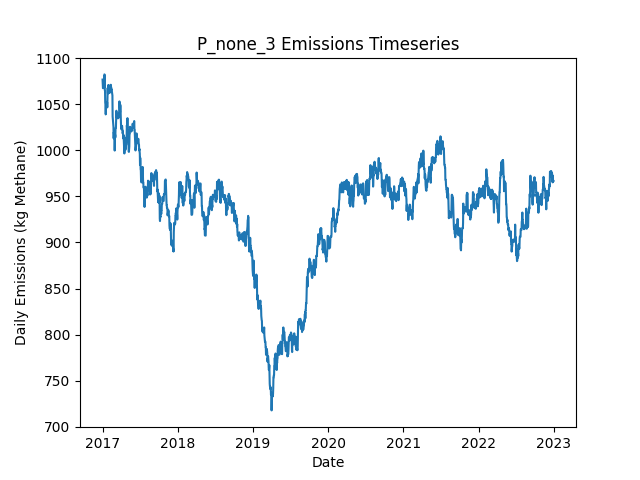

Data behind this chart, as committed beside it:
Date, Daily Emissions (Kg Methane), Daily Mitigable Emissions (Kg Methane), Daily Non-Mitigable Emissions (Kg Methan…, Daily Cost ($), Active Leaks, New Leaks, Leaks Repaired, Leaks Naturally Repaired, Leaks Tagged, Daily Repair Cost ($), Daily Natural Repair Cost ($)
2017-01-01, 1077, 742.7, 334, 0.00000, 377, 381, 0, 2, 0, 0, 400
2017-01-02, 1072, 738.3, 334, 0.00000, 376, 1, 0, 2, 0, 0, 400
2017-01-03, 1067, 735.1, 332.2, 0.00000, 374, 1, 0, 2, 0, 0, 400
2017-01-04, 1067, 735.1, 332.2, 0.00000, 374, 2, 0, 2, 0, 0, 400
2017-01-05, 1070, 737.8, 332.2, 0.00000, 375, 1, 0, 0, 0, 0, 0.00000
2017-01-06, 1071, 738.9, 332.2, 0.00000, 374, 1, 0, 2, 0, 0, 400
2017-01-07, 1071, 739.2, 332.2, 0.00000, 375, 1, 0, 0, 0, 0, 0.00000
2017-01-08, 1071, 739.2, 331.6, 0.00000, 374, 0, 0, 0, 0, 0, 0.00000
2017-01-09, 1068, 736.5, 331.6, 0.00000, 373, 0, 0, 1, 0, 0, 200
2017-01-10, 1082, 742.5, 339.8, 0.00000, 375, 2, 0, 0, 0, 0, 0.00000
2017-01-11, 1082, 742.3, 339.8, 0.00000, 374, 0, 0, 1, 0, 0, 200
2017-01-12, 1065, 733.6, 331.6, 0.00000, 371, 0, 0, 2, 0, 0, 400
2017-01-13, 1065, 735.1, 329.6, 0.00000, 371, 2, 0, 1, 0, 0, 200
2017-01-14, 1052, 724.2, 327.6, 0.00000, 368, 0, 0, 2, 0, 0, 400
2017-01-15, 1050, 724.2, 325.6, 0.00000, 367, 1, 0, 1, 0, 0, 200
2017-01-16, 1039, 724.2, 314.7, 0.00000, 365, 0, 0, 0, 0, 0, 0.00000
2017-01-17, 1039, 724.6, 314.7, 0.00000, 367, 2, 0, 0, 0, 0, 0.00000
2017-01-18, 1050, 729.1, 321, 0.00000, 368, 2, 0, 0, 0, 0, 0.00000
2017-01-19, 1050, 729.1, 321, 0.00000, 368, 0, 0, 0, 0, 0, 0.00000
2017-01-20, 1050, 729.1, 321, 0.00000, 368, 0, 0, 0, 0, 0, 0.00000
2017-01-21, 1050, 729.1, 321, 0.00000, 368, 1, 0, 1, 0, 0, 200
2017-01-22, 1048, 726.7, 321, 0.00000, 368, 1, 0, 1, 0, 0, 200
2017-01-23, 1052, 731.1, 321, 0.00000, 371, 4, 0, 1, 0, 0, 200
2017-01-24, 1047, 725.5, 321, 0.00000, 371, 1, 0, 1, 0, 0, 200
2017-01-25, 1059, 730, 329.3, 0.00000, 373, 2, 0, 0, 0, 0, 0.00000
2017-01-26, 1068, 730, 337.6, 0.00000, 374, 1, 0, 0, 0, 0, 0.00000
2017-01-27, 1062, 730, 331.6, 0.00000, 371, 0, 0, 0, 0, 0, 0.00000
2017-01-28, 1062, 730.2, 331.6, 0.00000, 372, 2, 0, 1, 0, 0, 200
2017-01-29, 1071, 730.2, 340.6, 0.00000, 373, 1, 0, 0, 0, 0, 0.00000
2017-01-30, 1069, 730.2, 338.6, 0.00000, 372, 0, 0, 0, 0, 0, 0.00000
2017-01-31, 1070, 731.8, 338.6, 0.00000, 373, 1, 0, 0, 0, 0, 0.00000
2017-02-01, 1069, 729.8, 338.8, 0.00000, 375, 3, 0, 1, 0, 0, 200
2017-02-02, 1065, 726.2, 338.8, 0.00000, 375, 2, 0, 2, 0, 0, 400
2017-02-03, 1067, 729.3, 337.3, 0.00000, 377, 3, 0, 0, 0, 0, 0.00000
2017-02-04, 1062, 724.9, 337.3, 0.00000, 376, 0, 0, 1, 0, 0, 200
2017-02-05, 1065, 727.6, 337.3, 0.00000, 377, 1, 0, 0, 0, 0, 0.00000
2017-02-06, 1068, 730.2, 337.3, 0.00000, 378, 1, 0, 0, 0, 0, 0.00000
2017-02-07, 1068, 730.2, 337.3, 0.00000, 378, 0, 0, 0, 0, 0, 0.00000
2017-02-08, 1067, 730, 336.8, 0.00000, 376, 0, 0, 1, 0, 0, 200
2017-02-09, 1067, 729.8, 336.8, 0.00000, 375, 0, 0, 1, 0, 0, 200
2017-02-10, 1071, 735.4, 335.7, 0.00000, 373, 1, 0, 1, 0, 0, 200
2017-02-11, 1069, 734.9, 333.8, 0.00000, 371, 0, 0, 1, 0, 0, 200
2017-02-12, 1068, 734.7, 333.8, 0.00000, 370, 0, 0, 1, 0, 0, 200
2017-02-13, 1066, 732, 333.8, 0.00000, 369, 0, 0, 1, 0, 0, 200
2017-02-14, 1066, 732, 334.2, 0.00000, 370, 1, 0, 0, 0, 0, 0.00000
2017-02-15, 1064, 730.2, 334.2, 0.00000, 368, 0, 0, 2, 0, 0, 400
2017-02-16, 1063, 728.4, 334.2, 0.00000, 368, 1, 0, 1, 0, 0, 200
2017-02-17, 1061, 726.7, 334.7, 0.00000, 369, 3, 0, 1, 0, 0, 200
2017-02-18, 1059, 722.9, 336.6, 0.00000, 370, 2, 0, 1, 0, 0, 200
2017-02-19, 1037, 717.3, 319.4, 0.00000, 365, 0, 0, 3, 0, 0, 600
2017-02-20, 1034, 714.6, 319.4, 0.00000, 364, 0, 0, 1, 0, 0, 200
2017-02-21, 1032, 712.8, 319.4, 0.00000, 364, 1, 0, 1, 0, 0, 200
2017-02-22, 1030, 710.1, 319.4, 0.00000, 363, 0, 0, 1, 0, 0, 200
2017-02-23, 1025, 703.9, 321.4, 0.00000, 362, 2, 0, 3, 0, 0, 600
2017-02-24, 1013, 700.5, 312.5, 0.00000, 361, 1, 0, 1, 0, 0, 200
2017-02-25, 1020, 707.7, 312, 0.00000, 362, 2, 0, 0, 0, 0, 0.00000
2017-02-26, 1017, 705, 312, 0.00000, 361, 0, 0, 1, 0, 0, 200
2017-02-27, 1020, 704.5, 316, 0.00000, 362, 2, 0, 1, 0, 0, 200
2017-02-28, 1019, 703.4, 315.5, 0.00000, 361, 2, 0, 2, 0, 0, 400
2017-03-01, 999.7, 692.5, 307.2, 0.00000, 358, 0, 0, 2, 0, 0, 400
... 2,131 more rows
